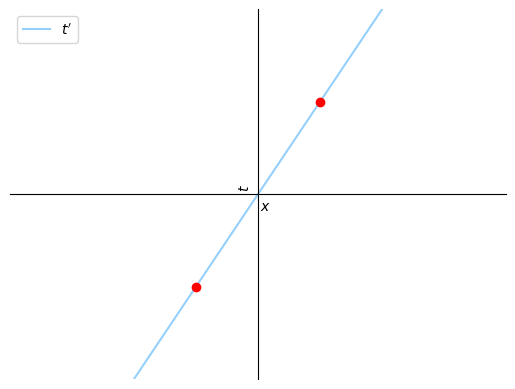

Recreate this plot in Python.
import numpy as np
import matplotlib.pyplot as plt

x = np.arange(-2,4)
y1 = x*2
y2 = (x-1)*2
y3 = (x-2)*2
l1 = x
l2 = 1.5*x
fig = plt.figure()
ax = fig.add_subplot(1, 1, 1)
#plt.gca().spines['bottom'].set_position('zero')
ax.spines['left'].set_position('center')
ax.spines['bottom'].set_position('center')
ax.spines['right'].set_color('none')
ax.spines['top'].set_color('none')
ax.xaxis.set_ticks_position('bottom')
ax.yaxis.set_ticks_position('left')

plt.plot(x, y1, 'xkcd:light blue', label="$t'$")
plt.plot(0.25, 0.5, 'ro')
plt.plot(-0.25, -0.5, 'ro')
#plt.plot(x, y2, 'b', y3, 'b')
#plt.plot(x, l1, 'y', label='light from M')
#plt.plot(l2, x, 'orange', label='light from N')
plt.tick_params(
    axis='both',          
    which='both',      
    bottom=False,      
    top=False,
    right=False,
    left=False,
    labelleft=False,    
    labelbottom=False)

plt.xlim([-1,1])
plt.ylim([-1,1])
#plt.xticks([0, 1, 2, 3], [r'0', r'3x$10^8$ m', r'6x$10^8$ m', r'9x$10^8$ m'])
#plt.yticks([1, 2, 3], [r'1 sec', r'2 sec', r'3 sec'])
plt.xlabel("     $x$")
plt.ylabel('     $t$')
plt.legend(loc='upper left')
plt.savefig("plot4.png", dpi=96)
